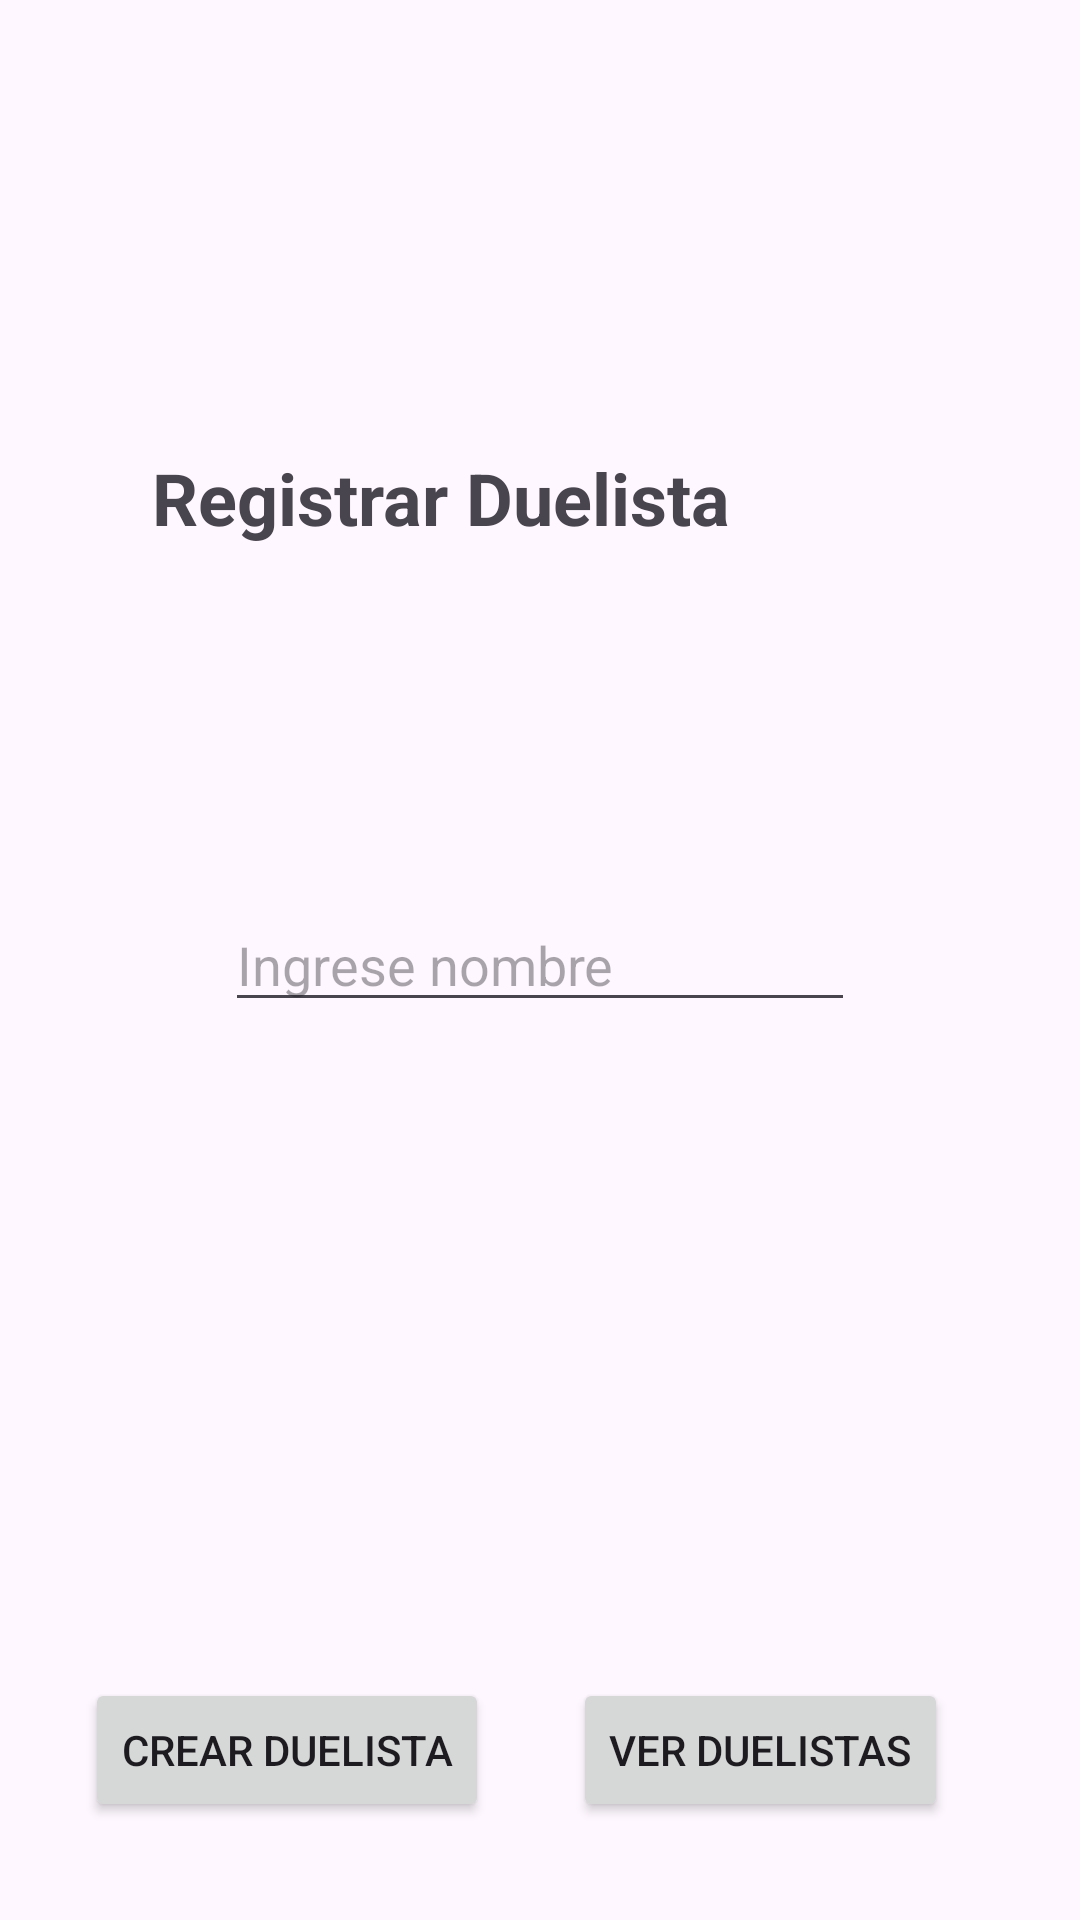

This screen was rendered from an Android layout file. Write that file and the resources it references.
<!-- AndroidManifest.xml: application theme Theme.ComupnSalazarOblitasfinal -->
<!-- res/layout/activity_main.xml -->
<?xml version="1.0" encoding="utf-8"?>
<androidx.constraintlayout.widget.ConstraintLayout xmlns:android="http://schemas.android.com/apk/res/android"
    xmlns:app="http://schemas.android.com/apk/res-auto"
    xmlns:tools="http://schemas.android.com/tools"
    android:layout_width="match_parent"
    android:layout_height="match_parent"
    tools:context=".MainActivity">

    <TextView
        android:id="@+id/textView"
        android:layout_width="259dp"
        android:layout_height="82dp"
        android:text="Registrar Duelista"
        android:textSize="24sp"
        android:textStyle="bold"
        app:layout_constraintBottom_toBottomOf="parent"
        app:layout_constraintEnd_toEndOf="parent"
        app:layout_constraintStart_toStartOf="parent"
        app:layout_constraintTop_toTopOf="parent"
        app:layout_constraintVertical_bias="0.268" />

    <EditText
        android:id="@+id/nameDuelista"
        android:layout_width="wrap_content"
        android:layout_height="wrap_content"
        android:ems="10"
        android:hint="Ingrese nombre"
        android:inputType="text"
        app:layout_constraintBottom_toBottomOf="parent"
        app:layout_constraintEnd_toEndOf="parent"
        app:layout_constraintStart_toStartOf="parent"
        app:layout_constraintTop_toTopOf="parent" />

    <Button
        android:id="@+id/btRegistrarDuelista"
        android:layout_width="wrap_content"
        android:layout_height="wrap_content"
        android:text="Crear Duelista"
        app:layout_constraintBottom_toBottomOf="parent"
        app:layout_constraintEnd_toStartOf="@+id/btListarDuelista"
        app:layout_constraintStart_toStartOf="parent"
        app:layout_constraintTop_toTopOf="parent"
        app:layout_constraintVertical_bias="0.945" />

    <Button
        android:id="@+id/btListarDuelista"
        android:layout_width="wrap_content"
        android:layout_height="wrap_content"
        android:layout_marginEnd="44dp"
        android:text="Ver Duelistas"
        app:layout_constraintBottom_toBottomOf="parent"
        app:layout_constraintEnd_toEndOf="parent"
        app:layout_constraintTop_toTopOf="parent"
        app:layout_constraintVertical_bias="0.945" />

</androidx.constraintlayout.widget.ConstraintLayout>
<!-- resources referenced by this layout -->
<resources>
  <style name="Theme.ComupnSalazarOblitasfinal" parent="Base.Theme.ComupnSalazarOblitasfinal" />
  <style name="Base.Theme.ComupnSalazarOblitasfinal" parent="Theme.Material3.DayNight.NoActionBar">
          
          
      </style>
</resources>
